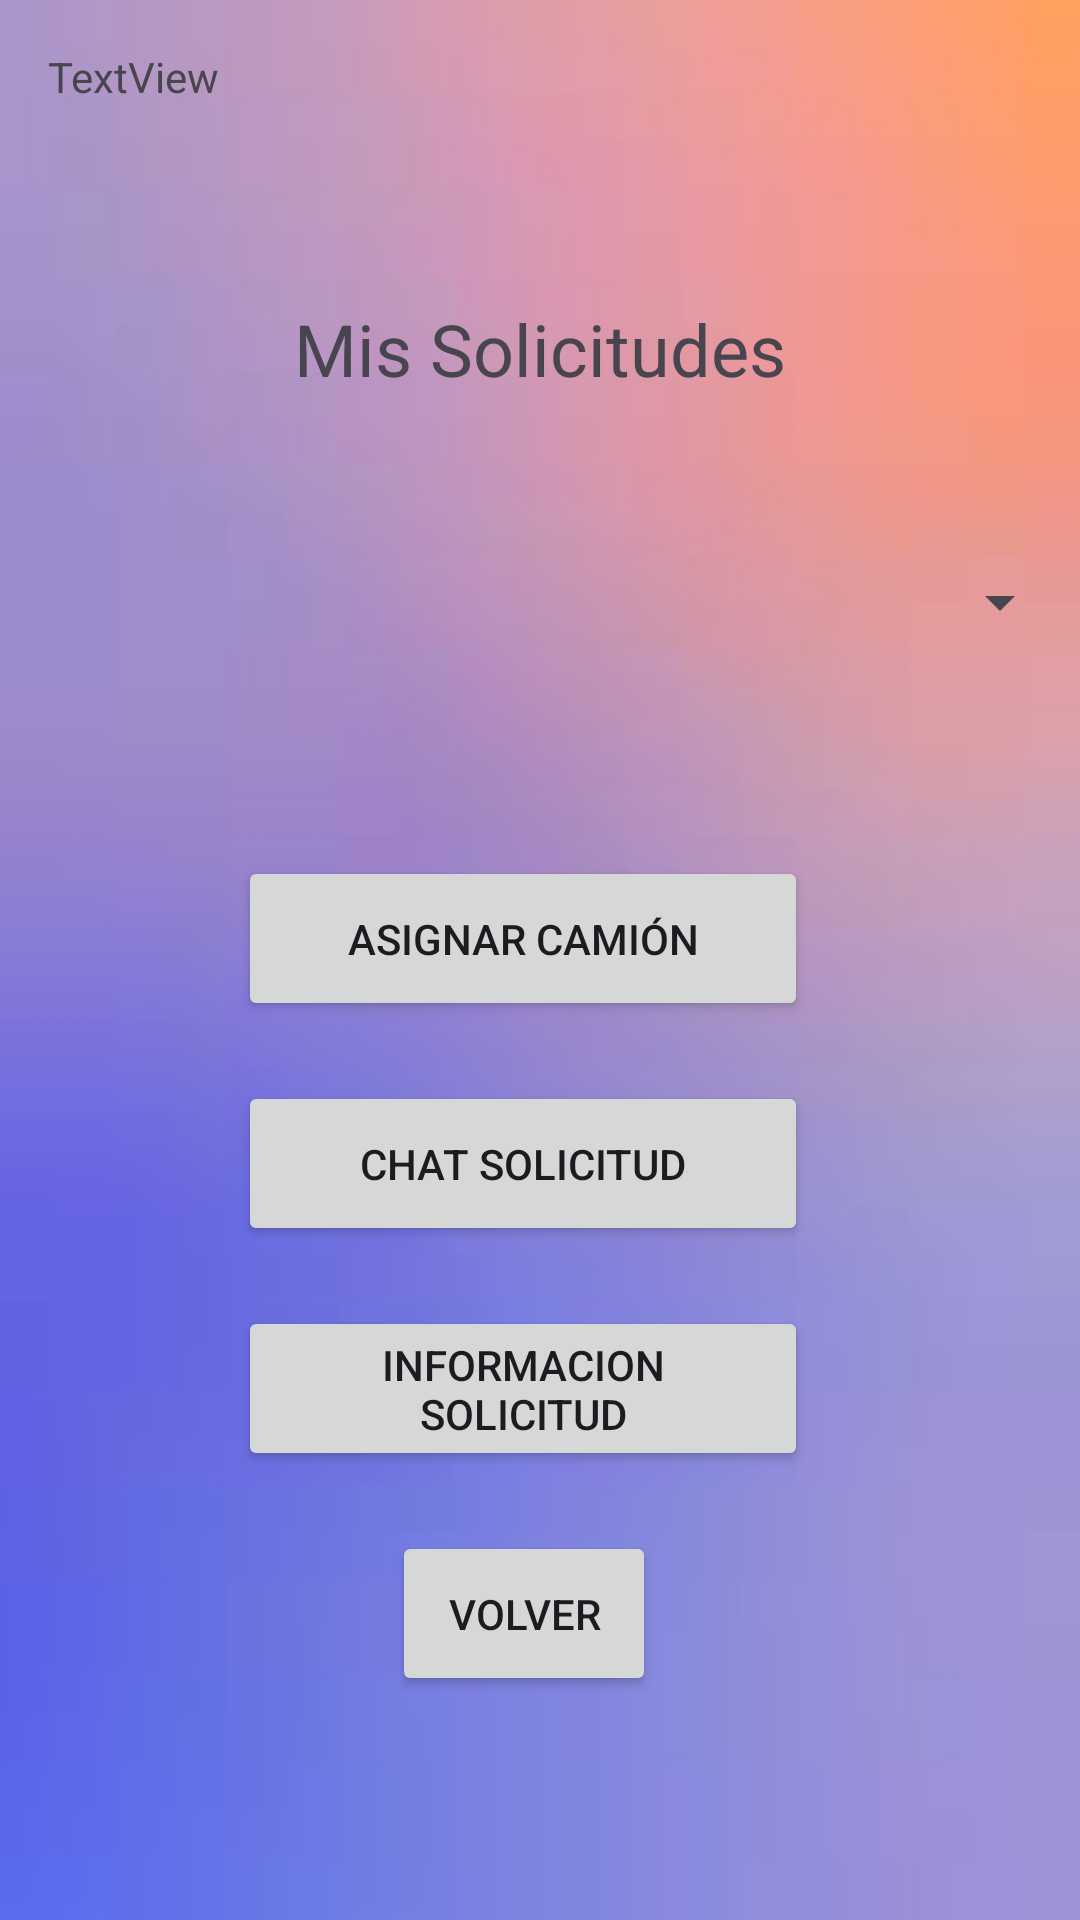

Layout XML and referenced resources for this Android screen:
<!-- AndroidManifest.xml: application theme Theme.ProyectoGTC -->
<!-- res/layout/mis_solicitudes_propietario_camion.xml -->
<?xml version="1.0" encoding="utf-8"?>
<androidx.constraintlayout.widget.ConstraintLayout xmlns:android="http://schemas.android.com/apk/res/android"
    xmlns:app="http://schemas.android.com/apk/res-auto"
    xmlns:tools="http://schemas.android.com/tools"
    android:id="@+id/mis_solicitudes_propietario_camion"
    android:background="@mipmap/fondo_propietario_camion"
    android:layout_width="match_parent"
    android:layout_height="match_parent"
    tools:context=".MisSolicitudesPropietarioCamion">

    <TextView
        android:id="@+id/textView_PCMMS_MisSolicitudes"
        android:layout_width="wrap_content"
        android:layout_height="wrap_content"
        android:layout_marginTop="100dp"
        android:text="@string/mis_solicitudes"
        android:textSize="24sp"
        app:layout_constraintEnd_toEndOf="parent"
        app:layout_constraintStart_toStartOf="parent"
        app:layout_constraintTop_toTopOf="parent" />

    <Spinner
        android:id="@+id/spinner_PCMMS_MisSolicitudes"
        android:layout_width="356dp"
        android:layout_height="49dp"
        android:layout_marginTop="44dp"
        android:text=""
        app:layout_constraintEnd_toEndOf="@+id/textView_PCMMS_MisSolicitudes"
        app:layout_constraintHorizontal_bias="0.504"
        app:layout_constraintStart_toStartOf="@+id/textView_PCMMS_MisSolicitudes"
        app:layout_constraintTop_toBottomOf="@+id/textView_PCMMS_MisSolicitudes" />


    <Button
        android:id="@+id/button_PCMMS_AsignarCamion"
        android:layout_width="190dp"
        android:layout_height="55dp"
        android:layout_marginTop="60dp"
        android:text="@string/asignar_camion"
        app:layout_constraintEnd_toEndOf="@+id/spinner_PCMMS_MisSolicitudes"
        app:layout_constraintHorizontal_bias="0.469"
        app:layout_constraintStart_toStartOf="@+id/spinner_PCMMS_MisSolicitudes"
        app:layout_constraintTop_toBottomOf="@+id/spinner_PCMMS_MisSolicitudes" />


    <Button
        android:id="@+id/button_PCMMS_InformacionSolicitud"
        android:layout_width="190dp"
        android:layout_height="55dp"
        android:layout_marginTop="20dp"
        android:text="@string/informacion_solicitud"
        app:layout_constraintEnd_toEndOf="@+id/button_PCMMS_ChatSolicitud"
        app:layout_constraintStart_toStartOf="@+id/button_PCMMS_ChatSolicitud"
        app:layout_constraintTop_toBottomOf="@+id/button_PCMMS_ChatSolicitud" />

    <Button
        android:id="@+id/button_PCMMS_ChatSolicitud"
        android:layout_width="190dp"
        android:layout_height="55dp"
        android:layout_marginTop="20dp"
        android:text="@string/chat_solicitud"
        app:layout_constraintEnd_toEndOf="@+id/button_PCMMS_AsignarCamion"
        app:layout_constraintHorizontal_bias="0.0"
        app:layout_constraintStart_toStartOf="@+id/button_PCMMS_AsignarCamion"
        app:layout_constraintTop_toBottomOf="@+id/button_PCMMS_AsignarCamion" />

    <Button
        android:id="@+id/button_PCMMS_Volver"
        android:layout_width="wrap_content"
        android:layout_height="55dp"
        android:layout_marginTop="20dp"
        android:text="@string/volver"
        app:layout_constraintEnd_toEndOf="@+id/button_PCMMS_InformacionSolicitud"
        app:layout_constraintHorizontal_bias="0.504"
        app:layout_constraintStart_toStartOf="@+id/button_PCMMS_InformacionSolicitud"
        app:layout_constraintTop_toBottomOf="@+id/button_PCMMS_InformacionSolicitud" />

    <TextView
        android:id="@+id/textView_PCMMS_SesionActual"
        android:layout_width="wrap_content"
        android:layout_height="wrap_content"
        android:layout_marginStart="16dp"
        android:layout_marginTop="16dp"
        android:text="TextView"
        app:layout_constraintStart_toStartOf="parent"
        app:layout_constraintTop_toTopOf="parent" />

</androidx.constraintlayout.widget.ConstraintLayout>
<!-- resources referenced by this layout -->
<resources>
  <!-- mipmap fondo_propietario_camion: jpeg bitmap (mipmap-hdpi, 1555 bytes) -->
  <string name="asignar_camion">Asignar Camión</string>
  <string name="chat_solicitud">Chat Solicitud</string>
  <string name="informacion_solicitud">Informacion Solicitud</string>
  <string name="mis_solicitudes">Mis Solicitudes</string>
  <string name="volver">Volver</string>
  <style name="Theme.ProyectoGTC" parent="Base.Theme.ProyectoGTC" />
  <style name="Base.Theme.ProyectoGTC" parent="Theme.Material3.DayNight.NoActionBar">
          
          
      </style>
</resources>
